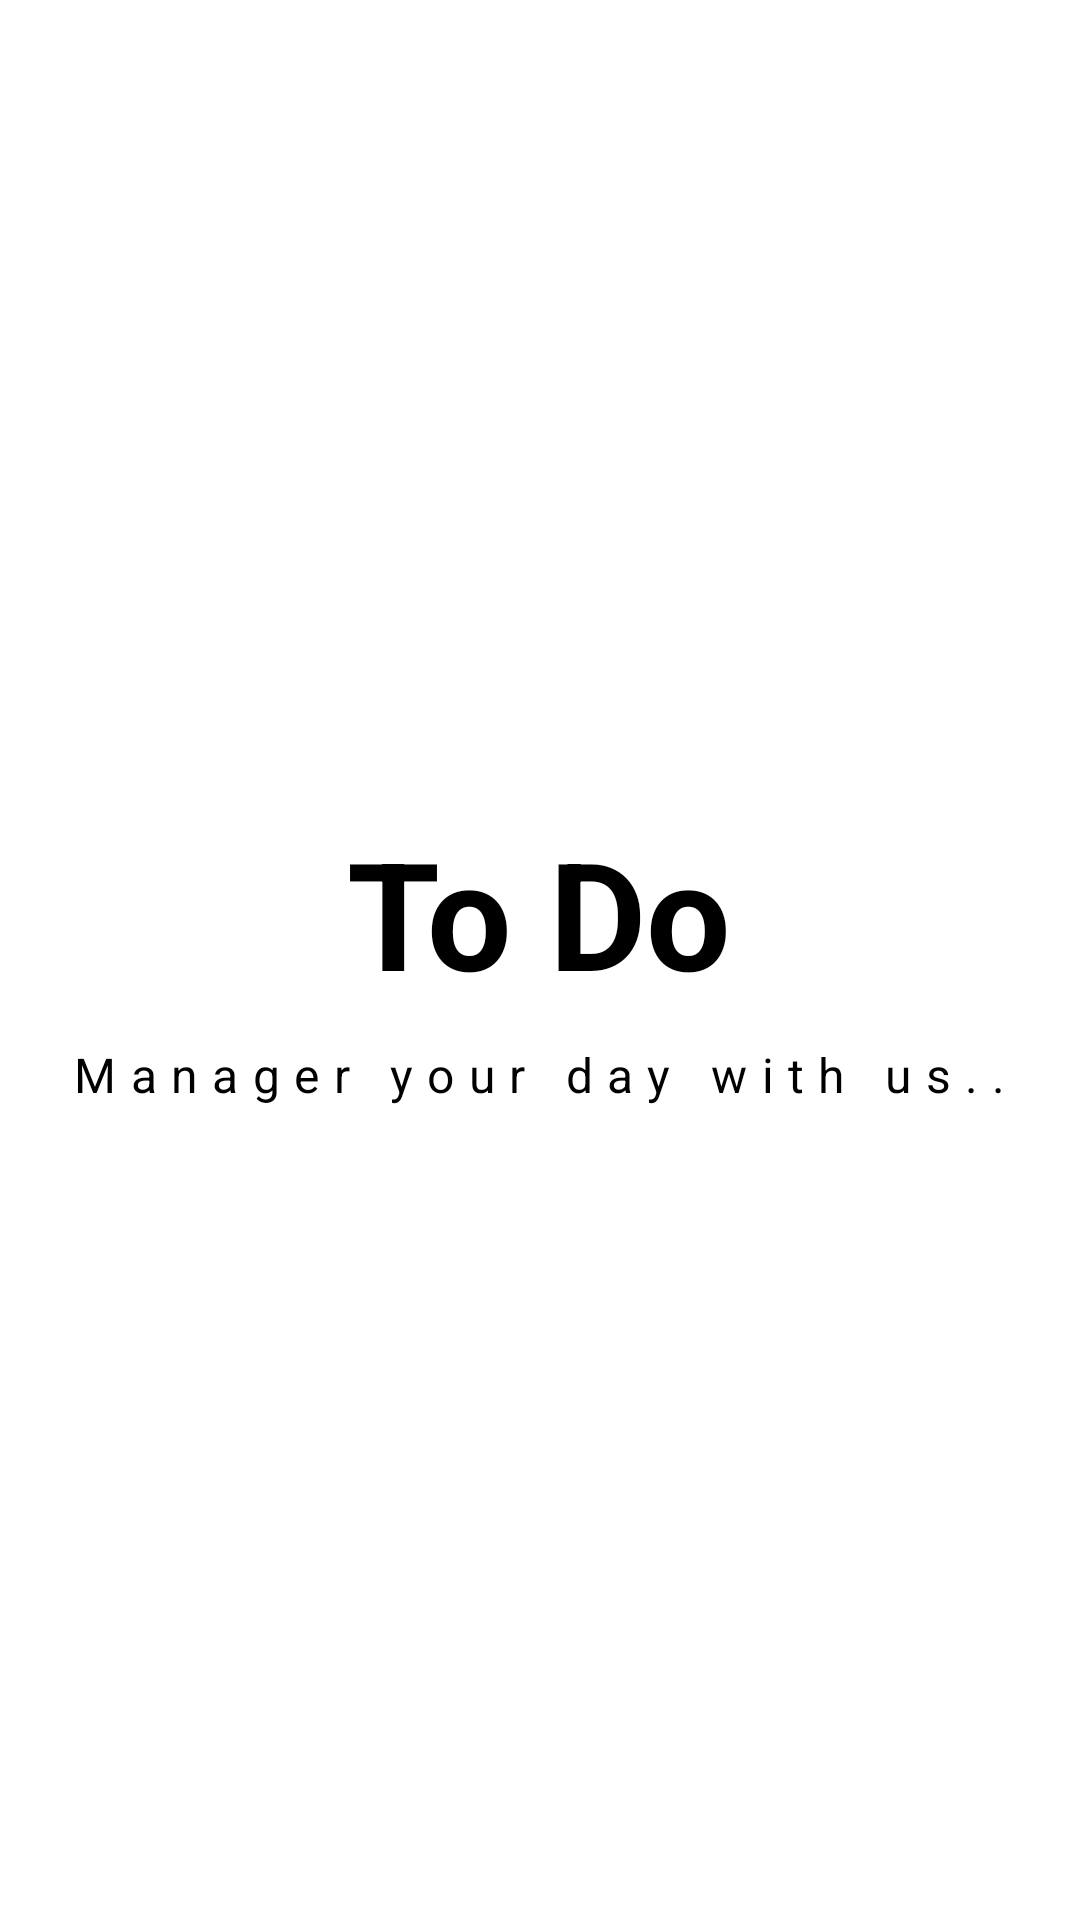

Android layout source for this screen:
<!-- AndroidManifest.xml: application theme Theme.mytheme -->
<!-- res/layout/splash_screen.xml -->
<?xml version="1.0" encoding="utf-8"?>
<LinearLayout xmlns:android="http://schemas.android.com/apk/res/android"
    android:layout_width="match_parent"
    android:layout_height="match_parent"
    android:gravity="center"
    android:background="@color/white"
    android:orientation="vertical">

    <TextView
        android:layout_width="wrap_content"
        android:layout_height="wrap_content"
        android:text="@string/to_do_title"
        android:textSize="50sp"
        android:textColor="@color/black"
        android:textStyle="bold"
        android:layout_gravity ="center_horizontal"
        android:fontFamily="sans-serif"/>

    <TextView
        android:layout_width="wrap_content"
        android:layout_height="wrap_content"
        android:text="@string/to_do_sub_title"
        android:textSize="16sp"
        android:letterSpacing="0.3"
        android:layout_marginTop="10dp"
        android:textColor="@color/black"
        android:layout_gravity ="center_horizontal"
        android:fontFamily="sans-serif"/>

</LinearLayout>
<!-- resources referenced by this layout -->
<resources>
  <color name="black">#FF000000</color>
  <color name="white">#FFFFFFFF</color>
  <string name="to_do_sub_title">Manager your day with us..</string>
  <string name="to_do_title">To Do</string>
  <style name="Theme.mytheme" parent="Theme.MaterialComponents.Light.NoActionBar">
          
          <item name="colorPrimary">@color/black</item>
          <item name="colorPrimaryVariant">@color/black</item>
          <item name="colorOnPrimary">@color/black</item>
          
          <item name="colorSecondary">@color/black</item>
          <item name="colorSecondaryVariant">@color/teal_700</item>
          <item name="colorOnSecondary">@color/black</item>
          
          <item name="android:statusBarColor" tools:targetApi="l">@color/black</item>
          
  
      </style>
  <color name="teal_700">#FF018786</color>
</resources>
